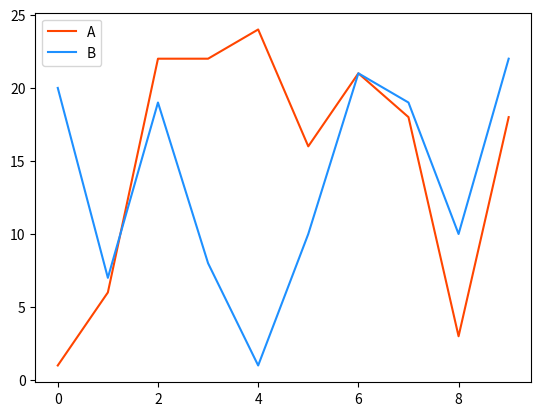

Reproduce this figure in Python.
import numpy as np
import matplotlib.pyplot as mp

# 协方差, 用于评估两组数据的相关性; 值为正, 则为正相关, 值为负, 则为负相关;
# 绝对值越大, 相关性越强

a = np.random.randint(1, 30, 10)
b = np.random.randint(1, 30, 10)
# 平均值
ave_a = np.mean(a)
ave_b = np.mean(b)
# 离差
dev_a = a - ave_a
dev_b = b - ave_b
# 协方差
cov = np.mean(dev_a * dev_b)
print(cov)

# 相关矩阵
m = np.corrcoef(a, b)    # 返回一个矩阵

# 绘图
mp.plot(a, color='orangered', label='A')
mp.plot(b, color='dodgerblue', label='B')
mp.legend()
mp.show()


